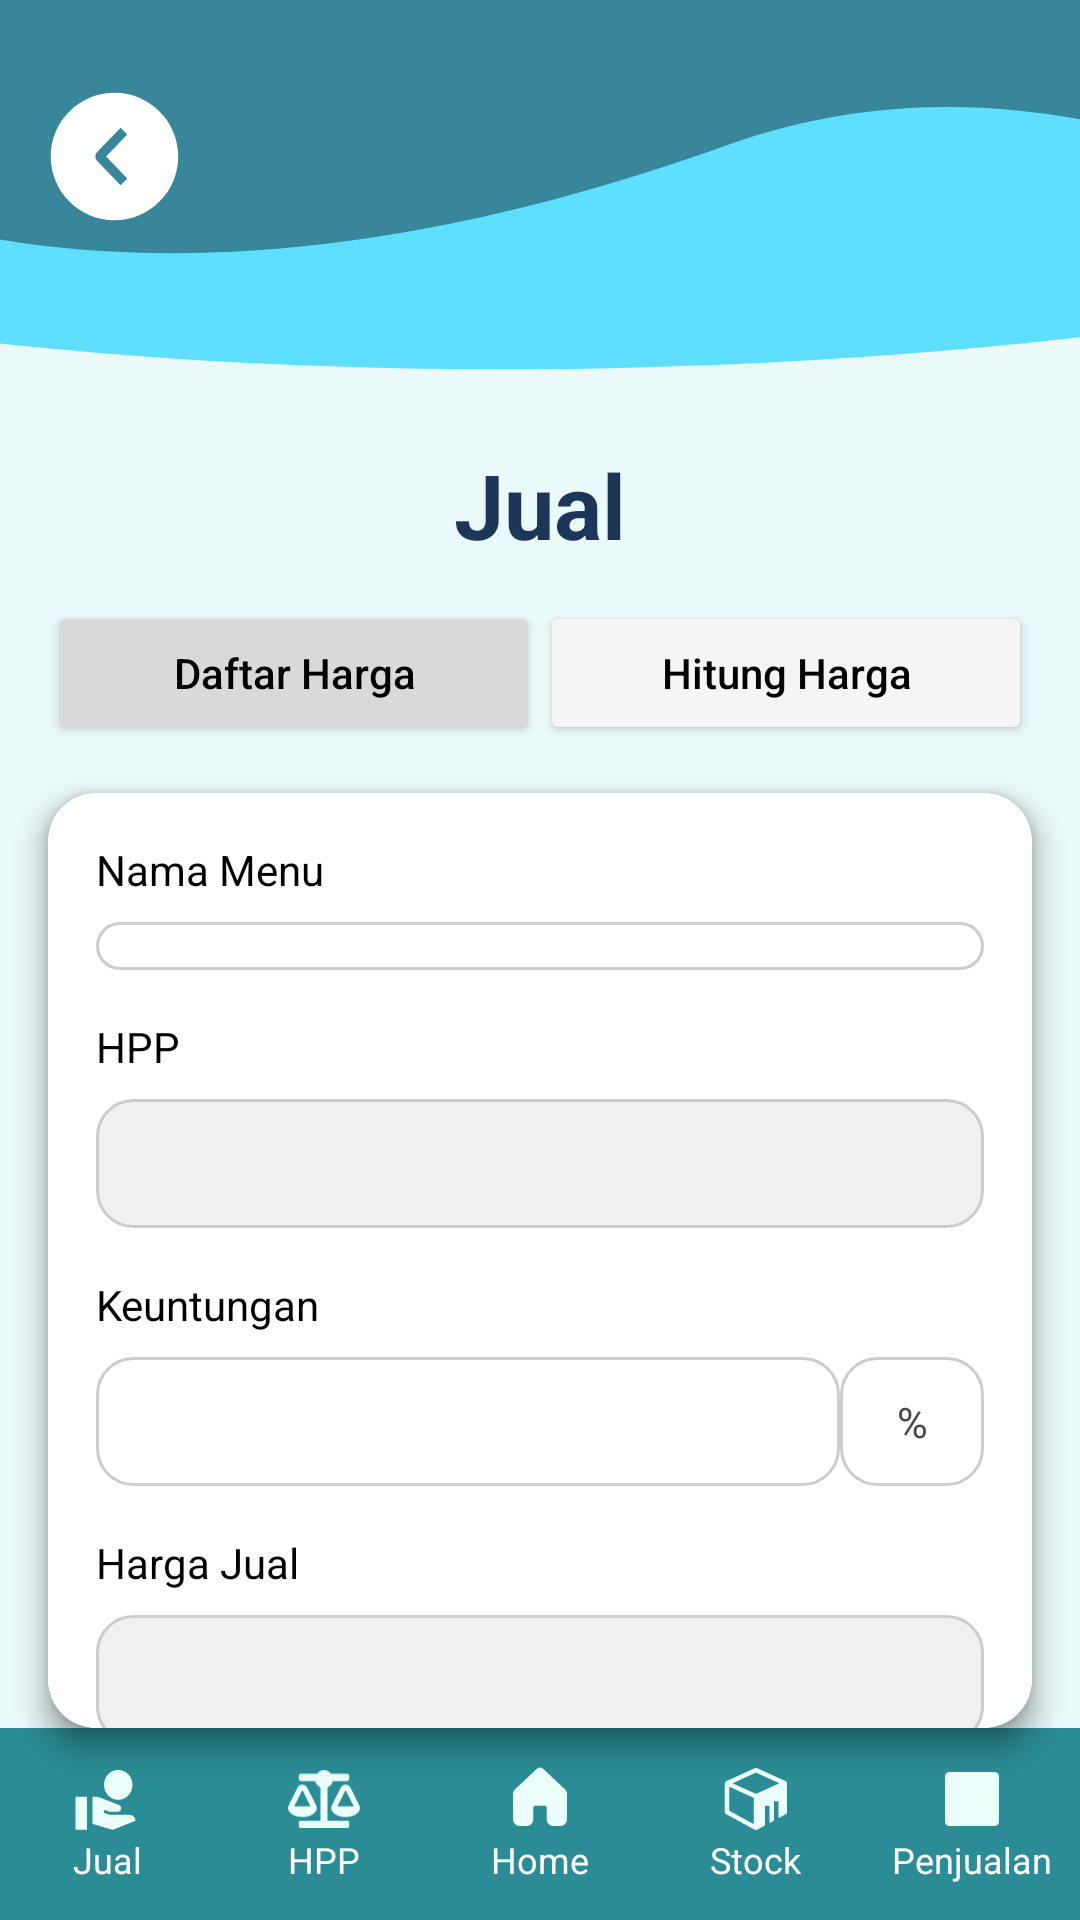

Produce the Android XML layout that renders to this screen, including the resource entries it uses.
<!-- AndroidManifest.xml: application theme Theme.SiCuan -->
<!-- res/layout/activity_jual.xml -->
<?xml version="1.0" encoding="utf-8"?>
<androidx.constraintlayout.widget.ConstraintLayout
    xmlns:android="http://schemas.android.com/apk/res/android"
    xmlns:app="http://schemas.android.com/apk/res-auto"
    xmlns:tools="http://schemas.android.com/tools"
    android:layout_width="match_parent"
    android:layout_height="match_parent"
    android:background="#EAF9FA"
    tools:context=".dashboard.jual.JualActivity">

    
    <ImageView
        android:id="@+id/imgWave"
        android:layout_width="match_parent"
        android:layout_height="140dp"
        android:scaleType="fitXY"
        android:src="@drawable/ic_wave"
        app:layout_constraintTop_toTopOf="parent" />

    <androidx.appcompat.widget.Toolbar
        android:id="@+id/toolbar"
        android:layout_width="0dp"
        android:layout_height="?attr/actionBarSize"
        android:background="@android:color/transparent"
        app:navigationIcon="@drawable/ic_back"
        app:layout_constraintTop_toTopOf="parent"
        app:layout_constraintStart_toStartOf="parent"
        app:layout_constraintEnd_toEndOf="parent"
        android:layout_marginTop="20dp"
        android:layout_marginLeft="10dp" />

    
    <TextView
        android:id="@+id/tvTitle"
        android:layout_width="wrap_content"
        android:layout_height="wrap_content"
        android:text="Jual"
        android:textSize="30sp"
        android:textStyle="bold"
        android:textColor="#1D3557"
        app:layout_constraintTop_toBottomOf="@id/imgWave"
        app:layout_constraintStart_toStartOf="parent"
        app:layout_constraintEnd_toEndOf="parent"
        android:layout_marginTop="8dp" />

    
    <LinearLayout
        android:id="@+id/tabLayout"
        android:layout_width="0dp"
        android:layout_height="48dp"
        android:orientation="horizontal"
        app:layout_constraintTop_toBottomOf="@id/tvTitle"
        app:layout_constraintStart_toStartOf="parent"
        app:layout_constraintEnd_toEndOf="parent"
        android:layout_marginTop="12dp"
        android:layout_marginStart="16dp"
        android:layout_marginEnd="16dp">

        <Button
            android:id="@+id/btnDaftar"
            android:layout_width="0dp"
            android:layout_height="match_parent"
            android:layout_weight="1"
            android:text="Daftar Harga"
            android:textAllCaps="false"
            android:backgroundTint="#D9D9D9"
            android:textColor="#000" />

        <Button
            android:id="@+id/btnHitung"
            android:layout_width="0dp"
            android:layout_height="match_parent"
            android:layout_weight="1"
            android:text="Hitung Harga"
            android:textAllCaps="false"
            android:backgroundTint="#F5F5F5"
            android:textColor="#000" />
    </LinearLayout>

    
    <androidx.cardview.widget.CardView
        android:id="@+id/layoutDaftarHarga"
        android:layout_width="0dp"
        android:layout_height="0dp"
        android:layout_marginStart="16dp"
        android:layout_marginEnd="16dp"
        android:layout_marginTop="16dp"
        app:cardCornerRadius="16dp"
        app:cardElevation="6dp"
        app:layout_constraintTop_toBottomOf="@id/tabLayout"
        app:layout_constraintBottom_toTopOf="@id/bottom_navigation"
        app:layout_constraintStart_toStartOf="parent"
        app:layout_constraintEnd_toEndOf="parent">

        <androidx.recyclerview.widget.RecyclerView
            android:id="@+id/rvHargaJual"
            android:layout_width="match_parent"
            android:layout_height="match_parent"
            android:padding="8dp"
            android:clipToPadding="false"
            android:scrollbars="vertical"/>
    </androidx.cardview.widget.CardView>

    
    <androidx.cardview.widget.CardView
        android:id="@+id/layoutHitungHarga"
        android:layout_width="0dp"
        android:layout_height="0dp"
        android:layout_marginStart="16dp"
        android:layout_marginEnd="16dp"
        android:layout_marginTop="16dp"
        app:cardCornerRadius="16dp"
        app:cardElevation="6dp"
        app:layout_constraintTop_toBottomOf="@id/tabLayout"
        app:layout_constraintBottom_toTopOf="@id/bottom_navigation"
        app:layout_constraintStart_toStartOf="parent"
        app:layout_constraintEnd_toEndOf="parent">

        <LinearLayout
            android:layout_width="match_parent"
            android:layout_height="430dp"
            android:orientation="vertical"
            android:padding="16dp">

            
            <TextView
                android:layout_width="wrap_content"
                android:layout_height="wrap_content"
                android:text="Nama Menu"
                android:textColor="#000000"
                android:textSize="14sp"
                android:layout_marginBottom="8dp" />

            <Spinner
                android:id="@+id/spinnerNamaMenu"
                android:layout_width="match_parent"
                android:layout_height="wrap_content"
                android:background="@drawable/bg_card_jual"
                android:drawableEnd="@drawable/ic_dropdown"
                android:padding="8dp" />

            
            <TextView
                android:layout_width="wrap_content"
                android:layout_height="wrap_content"
                android:text="HPP"
                android:textColor="#000000"
                android:textSize="14sp"
                android:layout_marginTop="16dp"
                android:layout_marginBottom="8dp" />

            <EditText
                android:id="@+id/etHpp"
                android:layout_width="match_parent"
                android:layout_height="wrap_content"
                android:background="@drawable/bg_input_disabled"
                android:enabled="false"
                android:padding="12dp"
                android:textColor="#000000"
                android:textSize="14sp" />

            
            <TextView
                android:layout_width="wrap_content"
                android:layout_height="wrap_content"
                android:text="Keuntungan"
                android:textColor="#000000"
                android:textSize="14sp"
                android:layout_marginTop="16dp"
                android:layout_marginBottom="8dp" />

            <LinearLayout
                android:layout_width="match_parent"
                android:layout_height="wrap_content"
                android:orientation="horizontal">

                <EditText
                    android:id="@+id/etKeuntungan"
                    android:layout_width="0dp"
                    android:layout_weight="1"
                    android:layout_height="wrap_content"
                    android:background="@drawable/bg_card_jual"
                    android:inputType="number"
                    android:padding="12dp"
                    android:textSize="14sp" />

                <TextView
                    android:id="@+id/etPersen"
                    android:layout_width="48dp"
                    android:layout_height="match_parent"
                    android:gravity="center"
                    android:background="@drawable/bg_card_jual"
                    android:text="%"
                    android:textSize="14sp" />
            </LinearLayout>

            
            <TextView
                android:layout_width="wrap_content"
                android:layout_height="wrap_content"
                android:text="Harga Jual"
                android:textColor="#000000"
                android:textSize="14sp"
                android:layout_marginTop="16dp"
                android:layout_marginBottom="8dp" />

            <EditText
                android:id="@+id/etHargaJual"
                android:layout_width="match_parent"
                android:layout_height="wrap_content"
                android:background="@drawable/bg_input_disabled"
                android:enabled="false"
                android:padding="12dp"
                android:textColor="#000000"
                android:textSize="14sp" />

            
            <Button
                android:id="@+id/btnSimpan"
                android:layout_width="match_parent"
                android:layout_height="wrap_content"
                android:layout_marginTop="16dp"
                android:backgroundTint="#3AA885"
                android:text="SIMPAN"
                android:textAllCaps="true"
                android:textColor="#FFFFFF" />
        </LinearLayout>
    </androidx.cardview.widget.CardView>

    
    <include
        android:id="@+id/bottom_navigation"
        layout="@layout/bottom_navigation"
        android:layout_width="match_parent"
        android:layout_height="64dp"
        app:layout_constraintBottom_toBottomOf="parent"
        app:layout_constraintStart_toStartOf="parent"
        app:layout_constraintEnd_toEndOf="parent" />

</androidx.constraintlayout.widget.ConstraintLayout>
<!-- res/layout/bottom_navigation.xml (included above) -->
<?xml version="1.0" encoding="utf-8"?>
<LinearLayout xmlns:android="http://schemas.android.com/apk/res/android"
    android:id="@+id/bottomNav"
    android:layout_width="match_parent"
    android:layout_height="64dp"
    android:layout_alignParentBottom="true"
    android:background="#2A8C94"
    android:orientation="horizontal"
    android:gravity="center">

    
    <LinearLayout
        android:id="@+id/nav_jual"
        android:layout_width="0dp"
        android:layout_height="match_parent"
        android:layout_weight="1"
        android:orientation="vertical"
        android:gravity="center">

        <ImageView
            android:layout_width="24dp"
            android:layout_height="24dp"
            android:src="@drawable/ic_jual" />

        <TextView
            android:layout_width="wrap_content"
            android:layout_height="wrap_content"
            android:text="Jual"
            android:textColor="#fff"
            android:textSize="12sp" />
    </LinearLayout>

    
    <LinearLayout
        android:id="@+id/nav_hpp"
        android:layout_width="0dp"
        android:layout_height="match_parent"
        android:layout_weight="1"
        android:orientation="vertical"
        android:gravity="center">

        <ImageView
            android:layout_width="24dp"
            android:layout_height="24dp"
            android:src="@drawable/ic_hpp" />

        <TextView
            android:layout_width="wrap_content"
            android:layout_height="wrap_content"
            android:text="HPP"
            android:textColor="#fff"
            android:textSize="12sp" />
    </LinearLayout>

    
    <LinearLayout
        android:id="@+id/nav_home"
        android:layout_width="0dp"
        android:layout_height="match_parent"
        android:layout_weight="1"
        android:orientation="vertical"
        android:gravity="center">

        <ImageView
            android:layout_width="24dp"
            android:layout_height="24dp"
            android:src="@drawable/ic_home" />

        <TextView
            android:layout_width="wrap_content"
            android:layout_height="wrap_content"
            android:text="Home"
            android:textColor="#fff"
            android:textSize="12sp" />
    </LinearLayout>

    
    <LinearLayout
        android:id="@+id/nav_stok"
        android:layout_width="0dp"
        android:layout_height="match_parent"
        android:layout_weight="1"
        android:orientation="vertical"
        android:gravity="center">

        <ImageView
            android:layout_width="24dp"
            android:layout_height="24dp"
            android:src="@drawable/ic_stok" />

        <TextView
            android:layout_width="wrap_content"
            android:layout_height="wrap_content"
            android:text="Stock"
            android:textColor="#fff"
            android:textSize="12sp" />
    </LinearLayout>

    
    <LinearLayout
        android:id="@+id/nav_penjualan"
        android:layout_width="0dp"
        android:layout_height="match_parent"
        android:layout_weight="1"
        android:orientation="vertical"
        android:gravity="center">

        <ImageView
            android:layout_width="24dp"
            android:layout_height="24dp"
            android:src="@drawable/ic_penjualan" />

        <TextView
            android:layout_width="wrap_content"
            android:layout_height="wrap_content"
            android:text="Penjualan"
            android:textColor="#fff"
            android:textSize="12sp" />
    </LinearLayout>
</LinearLayout>
<!-- resources referenced by this layout -->
<resources>
  <!-- drawable bg_card_jual (drawable) -->
  <?xml version="1.0" encoding="utf-8"?>
  <shape xmlns:android="http://schemas.android.com/apk/res/android"
      android:shape="rectangle">
      <solid android:color="#FFFFFF"/>
      <corners android:radius="12dp"/>
      <stroke
          android:width="1dp"
          android:color="#CCCCCC"/>
  </shape>
  <!-- drawable bg_input_disabled (drawable) -->
  <?xml version="1.0" encoding="utf-8"?>
  <shape xmlns:android="http://schemas.android.com/apk/res/android"
      android:shape="rectangle">
      <solid android:color="#F0F0F0"/>
      <corners android:radius="12dp"/>
      <stroke
          android:width="1dp"
          android:color="#CCCCCC"/>
  </shape>
  <!-- drawable ic_back (drawable) -->
  <vector xmlns:android="http://schemas.android.com/apk/res/android"
      android:width="51dp"
      android:height="51dp"
      android:viewportWidth="51"
      android:viewportHeight="51">
    <path
        android:pathData="M25.5,46.75C13.764,46.75 4.25,37.236 4.25,25.5C4.25,13.764 13.764,4.25 25.5,4.25C37.236,4.25 46.75,13.764 46.75,25.5C46.75,37.236 37.236,46.75 25.5,46.75ZM29.748,32.804L22.695,25.5L29.75,18.194L27.525,15.938L19.741,23.964C19.345,24.377 19.124,24.927 19.124,25.5C19.124,26.073 19.345,26.623 19.741,27.036L27.525,35.063L29.748,32.804Z"
        android:fillColor="#ffffff"
        android:fillType="evenOdd"/>
  </vector>
  <!-- drawable ic_dropdown (drawable) -->
  <vector xmlns:android="http://schemas.android.com/apk/res/android"
      android:width="17dp"
      android:height="17dp"
      android:viewportWidth="17"
      android:viewportHeight="17">
    <path
        android:pathData="M14.875,3.542H2.125C1.996,3.542 1.87,3.578 1.759,3.645C1.649,3.712 1.559,3.807 1.499,3.922C1.439,4.036 1.411,4.165 1.419,4.293C1.427,4.422 1.469,4.547 1.542,4.653L7.917,13.861C8.181,14.243 8.818,14.243 9.082,13.861L15.458,4.653C15.531,4.547 15.575,4.422 15.583,4.293C15.591,4.164 15.563,4.035 15.503,3.921C15.443,3.806 15.353,3.71 15.242,3.644C15.132,3.577 15.005,3.541 14.875,3.542Z"
        android:fillColor="#484343"/>
  </vector>
  <!-- drawable ic_penjualan (drawable) -->
  <vector xmlns:android="http://schemas.android.com/apk/res/android"
      android:width="35dp"
      android:height="35dp"
      android:viewportWidth="35"
      android:viewportHeight="35">
    <group>
      <clip-path
          android:pathData="M28.438,4.375H6.563C5.982,4.375 5.426,4.605 5.016,5.016C4.605,5.426 4.375,5.982 4.375,6.563V28.438C4.375,29.018 4.605,29.574 5.016,29.984C5.426,30.395 5.982,30.625 6.563,30.625H28.438C29.018,30.625 29.574,30.395 29.984,29.984C30.395,29.574 30.625,29.018 30.625,28.438V6.563C30.625,5.982 30.395,5.426 29.984,5.016C29.574,4.605 29.018,4.375 28.438,4.375ZM15.313,22.604L18.958,25.521L24.792,18.229M10.208,10.938H24.792M10.208,16.771H16.042"/>
      <path
          android:pathData="M0,0H35V35H0V0Z"
          android:fillColor="#EBFFFB"/>
    </group>
  </vector>
  <!-- drawable ic_wave (drawable) -->
  <vector xmlns:android="http://schemas.android.com/apk/res/android"
      android:width="412dp"
      android:height="154dp"
      android:viewportWidth="412"
      android:viewportHeight="154">
    <path
        android:pathData="M-372.37,-34.14a190,630 88,1 0,1259.23 -43.97a190,630 88,1 0,-1259.23 43.97z"
        android:fillColor="#5EDFFF"/>
    <path
        android:pathData="M741.19,115.7C702.46,250.77 500.45,-23.91 277.81,53.12C-84.32,178.41 -243.1,-20.37 -204.37,-155.44C-165.64,-290.51 77.43,-339.3 338.54,-264.43C599.65,-189.56 779.92,-19.37 741.19,115.7Z"
        android:fillColor="#388699"/>
  </vector>
  <style name="Theme.SiCuan" parent="Base.Theme.SiCuan" />
  <style name="Base.Theme.SiCuan" parent="Theme.Material3.DayNight.NoActionBar">
          
          
      </style>
</resources>
